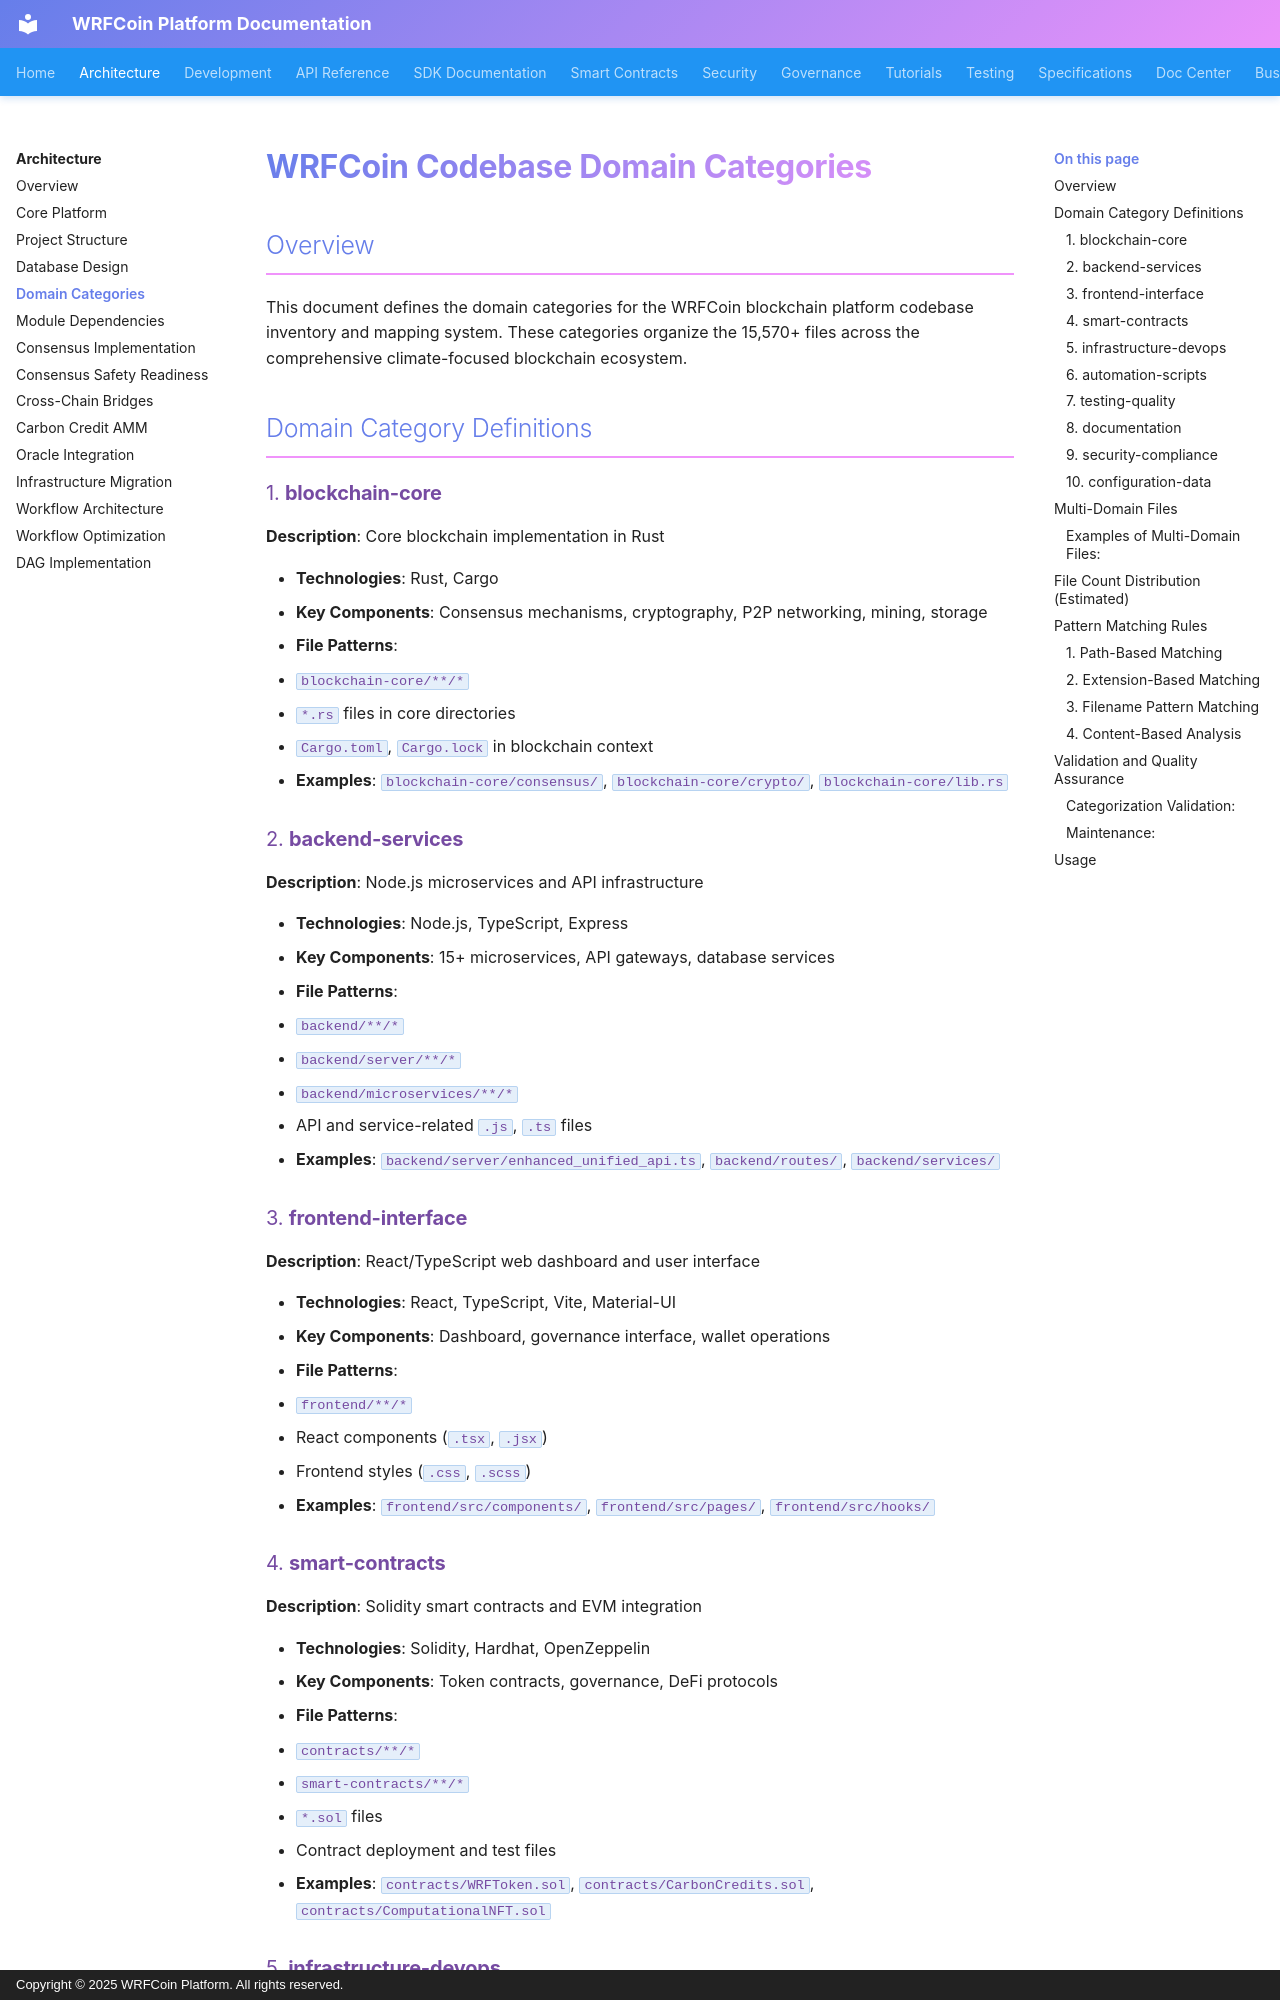

repository: wrfcoin/core4 · page: architecture/domain_categories/index.html · generator: mkdocs · copyright: Copyright © 2025 WRFCoin Platform. All rights reserved.

# WRFCoin Codebase Domain Categories

## Overview

This document defines the domain categories for the WRFCoin blockchain platform codebase inventory
and mapping system. These categories organize the 15,570+ files across the comprehensive
climate-focused blockchain ecosystem.

## Domain Category Definitions

### 1. **blockchain-core**

**Description**: Core blockchain implementation in Rust

- **Technologies**: Rust, Cargo
- **Key Components**: Consensus mechanisms, cryptography, P2P networking, mining, storage
- **File Patterns**:
  - `blockchain-core/**/*`
  - `*.rs` files in core directories
  - `Cargo.toml`, `Cargo.lock` in blockchain context
- **Examples**: `blockchain-core/consensus/`, `blockchain-core/crypto/`, `blockchain-core/lib.rs`

### 2. **backend-services**

**Description**: Node.js microservices and API infrastructure

- **Technologies**: Node.js, TypeScript, Express
- **Key Components**: 15+ microservices, API gateways, database services
- **File Patterns**:
  - `backend/**/*`
  - `backend/server/**/*`
  - `backend/microservices/**/*`
  - API and service-related `.js`, `.ts` files
- **Examples**: `backend/server/enhanced_unified_api.ts`, `backend/routes/`, `backend/services/`

### 3. **frontend-interface**

**Description**: React/TypeScript web dashboard and user interface

- **Technologies**: React, TypeScript, Vite, Material-UI
- **Key Components**: Dashboard, governance interface, wallet operations
- **File Patterns**:
  - `frontend/**/*`
  - React components (`.tsx`, `.jsx`)
  - Frontend styles (`.css`, `.scss`)
- **Examples**: `frontend/src/components/`, `frontend/src/pages/`, `frontend/src/hooks/`

### 4. **smart-contracts**

**Description**: Solidity smart contracts and EVM integration

- **Technologies**: Solidity, Hardhat, OpenZeppelin
- **Key Components**: Token contracts, governance, DeFi protocols
- **File Patterns**:
  - `contracts/**/*`
  - `smart-contracts/**/*`
  - `*.sol` files
  - Contract deployment and test files
- **Examples**: `contracts/WRFToken.sol`, `contracts/CarbonCredits.sol`,
  `contracts/ComputationalNFT.sol`
